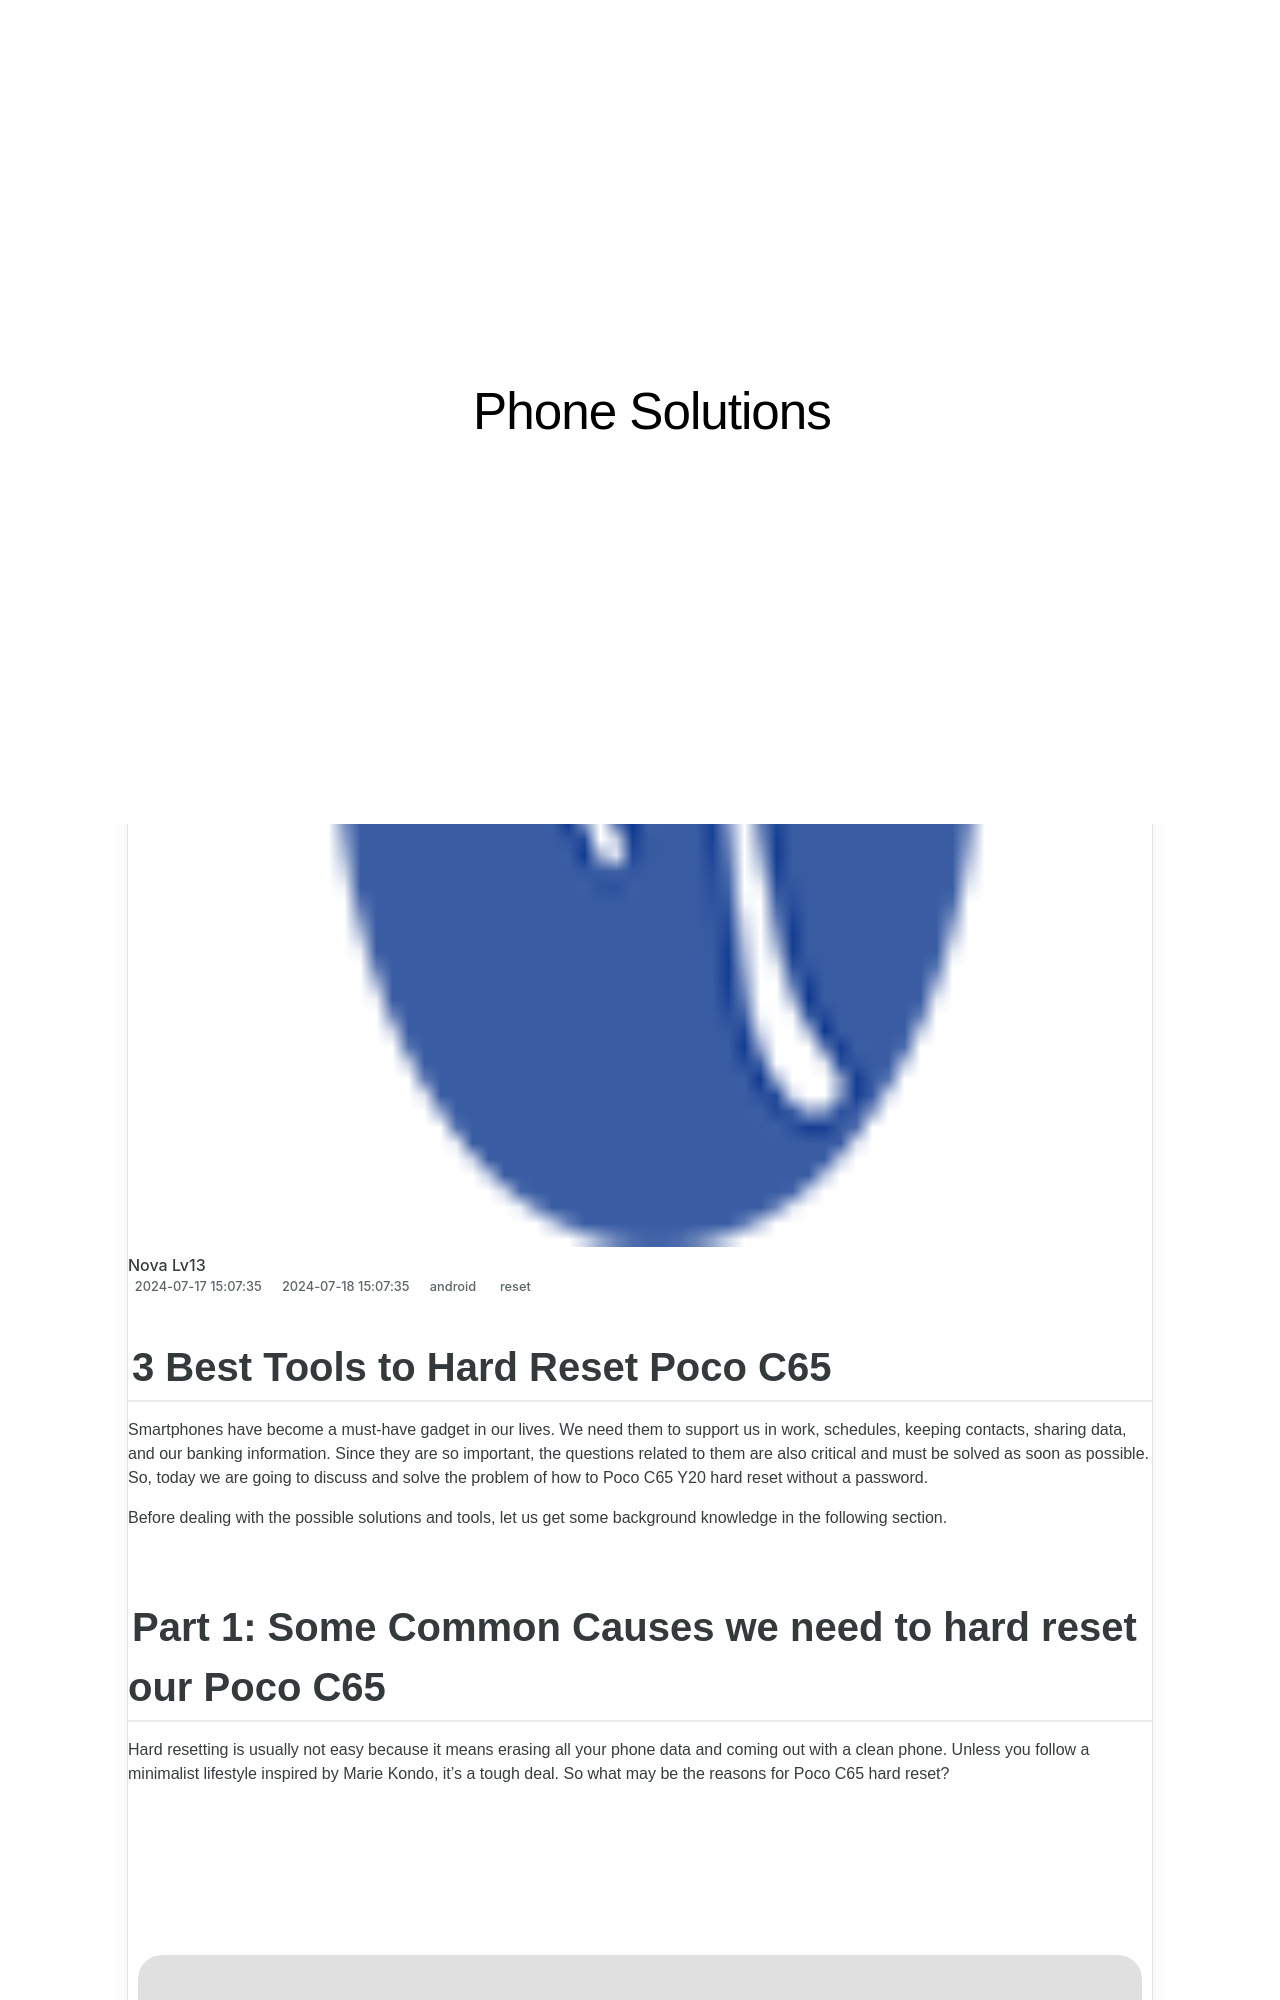

repository: techidaily/site-phone-solutions · page: 3-best-tools-to-hard-reset-poco-c65-drfone-by-drfone-reset-android-reset-android/index.html · generator: jekyll

---
title: 3 Best Tools to Hard Reset Poco C65 | Dr.fone
date: 2024-07-17T15:07:35.857Z
updated: 2024-07-18T15:07:35.857Z
tags: 
  - reset
categories:
  - android
description: This article describes 3 Best Tools to Hard Reset Poco C65
excerpt: This article describes 3 Best Tools to Hard Reset Poco C65
keywords: factory reset,Poco C65 hard reset,Poco C65 factory reset,Poco C65 soft reset,soft reset,hard reset
thumbnail: https://thmb.techidaily.com/4ac54b51c1cafa3a284440c31d27701c82afd968d6a73268fe3b019a529c7811.jpg
---

## 3 Best Tools to Hard Reset Poco C65

Smartphones have become a must-have gadget in our lives. We need them to support us in work, schedules, keeping contacts, sharing data, and our banking information. Since they are so important, the questions related to them are also critical and must be solved as soon as possible. So, today we are going to discuss and solve the problem of how to Poco C65 Y20 hard reset without a password.

Before dealing with the possible solutions and tools, let us get some background knowledge in the following section.
